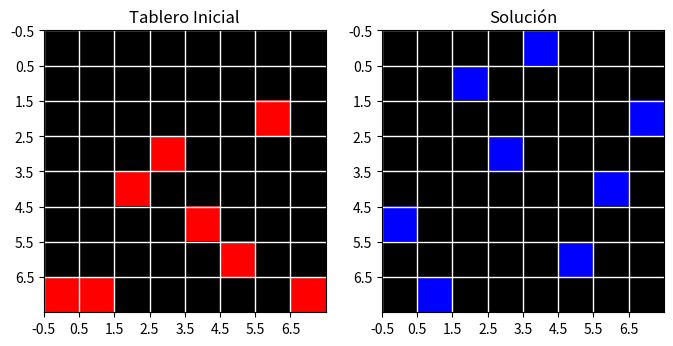

Reproduce this figure in Python.
# Juego de las 8 reinas con el algoritmo: ascenso de colinas estocastico
import random
import copy

import numpy as np
import matplotlib.pyplot as plt


def tablero_inicial_random(n):
    tablero = []
    for i in range(n):
        tablero.append([0]*n)

    for j in range(n):  # Itera sobre las columnas
        posicion_reina = random.randint(0, n-1)
        tablero[posicion_reina][j] = 1

    return tablero


def imprimir_tablero(tablero):
    for fila in tablero:
        print('  '.join(map(str, fila)))


def imprimir_dos_tableros_con_colores(tablero, solucion):
    n = len(tablero)

    chessboard1 = np.zeros((n, n, 3))
    chessboard2 = np.zeros((n, n, 3))

    for i in range(n):
        for j in range(n):
            if tablero[i][j] == 1:
                # Rojo para las reinas en el primer tablero
                chessboard1[i, j] = [1, 0, 0]

            if solucion[i][j] == 1:
                # Azul para las reinas en el segundo tablero
                chessboard2[i, j] = [0, 0, 1]

    fig, axs = plt.subplots(1, 2, figsize=(8, 4))  # 1 fila, 2 columnas

    axs[0].imshow(chessboard1, interpolation='nearest')
    axs[0].set_facecolor('white')  # Fondo blanco
    axs[0].grid(True, which='both', linestyle='-', linewidth=1, color='white')
    axs[0].set_xticks(np.arange(-0.5, n - 0.5, 1))
    axs[0].set_yticks(np.arange(-0.5, n - 0.5, 1))
    axs[0].set_title('Tablero Inicial')

    axs[1].imshow(chessboard2, interpolation='nearest')
    axs[1].set_facecolor('white')  # Fondo blanco
    axs[1].grid(True, which='both', linestyle='-', linewidth=1, color='white')
    axs[1].set_xticks(np.arange(-0.5, n - 0.5, 1))
    axs[1].set_yticks(np.arange(-0.5, n - 0.5, 1))
    axs[1].set_title('Solución')

    plt.show()


def ataques_en_tablero(tablero):
    n = len(tablero)
    ataques_totales = 0

    for i in range(n):
        for j in range(n):
            if tablero[i][j] == 1:
                # Verificar la columna
                for k in range(n):
                    if k != i and tablero[k][j] == 1:
                        ataques_totales += 1

                # Verificar fila
                for k in range(n):
                    if k != j and tablero[i][k] == 1:
                        ataques_totales += 1

                # Verificar diagonales
                for k in range(n):
                    for l in range(n):
                        if k != i and l != j and tablero[k][l] == 1:
                            if abs(i - k) == abs(j - l):
                                ataques_totales += 1

    return ataques_totales // 2  # Dividir por 2 para evitar el doble conteo


# Asenso de colinas estocastico (mover fichas aleatoriamente)
def ascenso_colina_estocastico(tablero):

    # Mientras haya ataques en el tablero
    while ataques_en_tablero(tablero) != 0:
        for fila in range(len(tablero)):
            for columna in range(len(tablero)):

                if tablero[fila][columna] == 1:
                    # Mover la reina a una nueva posición aleatoria (0 - 7)
                    x = random.randint(0, len(tablero)-1)
                    y = columna  # Mantener la columna fija

                    if tablero[x][y] != 1:
                        tablero_aux = copy.deepcopy(tablero)
                        tablero_aux[fila][columna] = 0
                        tablero_aux[x][y] = 1

                        # Si el nuevo tablero tiene menos ataques, actualizar el tablero
                        if ((ataques_en_tablero(tablero_aux) <= ataques_en_tablero(tablero))):
                            tablero = copy.deepcopy(tablero_aux)
                            print("Nuevo Tablero: ")
                            print("Ataques:", ataques_en_tablero(tablero))
                            imprimir_tablero(tablero)
                            print("\n")
    return tablero


# Ejecutar el algoritmo
if __name__ == "__main__":
    tablero = tablero_inicial_random(8)
    print("Ataques en el tablero inicial:", ataques_en_tablero(tablero))
    print("Tablero inicial:")
    imprimir_tablero(tablero)
    solucion = ascenso_colina_estocastico(tablero)
    imprimir_dos_tableros_con_colores(tablero, solucion)
